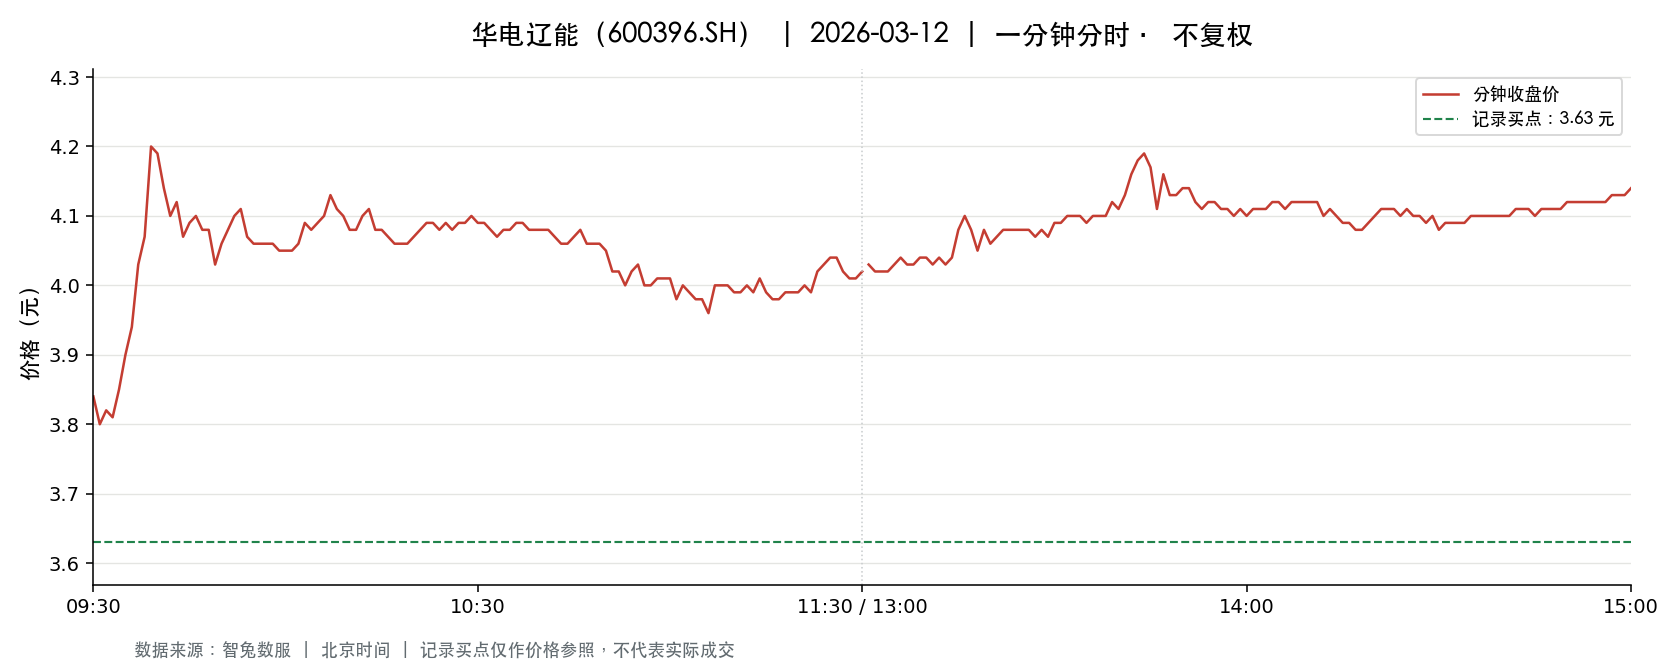

The file beside this chart, header and first rows:
t, o, h, l, c, v, a, pc, sf
2026-03-12 09:30:00, 3.84, 3.84, 3.84, 3.84, 13038, 5006592, 3.88, 0.0
2026-03-12 09:31:00, 3.83, 3.83, 3.78, 3.8, 42880, 16306203, 3.84, 0.0
2026-03-12 09:32:00, 3.8, 3.83, 3.8, 3.82, 24708, 9402372, 3.8, 0.0
2026-03-12 09:33:00, 3.82, 3.82, 3.8, 3.81, 22319, 8503293, 3.82, 0.0
2026-03-12 09:34:00, 3.82, 3.88, 3.82, 3.85, 30311, 11668775, 3.81, 0.0
2026-03-12 09:35:00, 3.86, 3.91, 3.86, 3.9, 26856, 10419964, 3.85, 0.0
2026-03-12 09:36:00, 3.9, 3.97, 3.89, 3.94, 54444, 21342123, 3.9, 0.0
2026-03-12 09:37:00, 3.97, 4.06, 3.97, 4.03, 80776, 32310587, 3.94, 0.0
2026-03-12 09:38:00, 4.04, 4.1, 4.04, 4.07, 86919, 35424132, 4.03, 0.0
2026-03-12 09:39:00, 4.08, 4.26, 4.08, 4.2, 135552, 56898044, 4.07, 0.0
2026-03-12 09:40:00, 4.18, 4.19, 4.1, 4.19, 59104, 24518348, 4.2, 0.0
2026-03-12 09:41:00, 4.18, 4.18, 4.12, 4.14, 44531, 18473193, 4.19, 0.0
2026-03-12 09:42:00, 4.14, 4.15, 4.1, 4.1, 27482, 11343650, 4.14, 0.0
2026-03-12 09:43:00, 4.1, 4.13, 4.09, 4.12, 28097, 11534193, 4.1, 0.0
2026-03-12 09:44:00, 4.12, 4.12, 4.07, 4.07, 28463, 11631910, 4.12, 0.0
2026-03-12 09:45:00, 4.07, 4.1, 4.07, 4.09, 22111, 9021524, 4.07, 0.0
2026-03-12 09:46:00, 4.1, 4.11, 4.1, 4.1, 13923, 5713382, 4.09, 0.0
2026-03-12 09:47:00, 4.09, 4.1, 4.07, 4.08, 13103, 5352345, 4.1, 0.0
2026-03-12 09:48:00, 4.08, 4.08, 4.07, 4.08, 12274, 4999177, 4.08, 0.0
2026-03-12 09:49:00, 4.06, 4.07, 4.03, 4.03, 16434, 6662883, 4.08, 0.0
2026-03-12 09:50:00, 4.04, 4.06, 4.04, 4.06, 12173, 4923975, 4.03, 0.0
2026-03-12 09:51:00, 4.06, 4.08, 4.06, 4.08, 9064, 3694003, 4.06, 0.0
2026-03-12 09:52:00, 4.08, 4.1, 4.08, 4.1, 14061, 5753865, 4.08, 0.0
2026-03-12 09:53:00, 4.11, 4.12, 4.1, 4.11, 24363, 10008465, 4.1, 0.0
2026-03-12 09:54:00, 4.11, 4.11, 4.07, 4.07, 11639, 4751436, 4.11, 0.0
2026-03-12 09:55:00, 4.06, 4.07, 4.05, 4.06, 9962, 4046094, 4.07, 0.0
2026-03-12 09:56:00, 4.06, 4.06, 4.05, 4.06, 6120, 2480628, 4.06, 0.0
2026-03-12 09:57:00, 4.06, 4.06, 4.05, 4.06, 5606, 2272797, 4.06, 0.0
2026-03-12 09:58:00, 4.06, 4.06, 4.05, 4.06, 9835, 3986250, 4.06, 0.0
2026-03-12 09:59:00, 4.05, 4.06, 4.05, 4.05, 4987, 2021279, 4.06, 0.0
2026-03-12 10:00:00, 4.06, 4.06, 4.05, 4.05, 6128, 2482934, 4.05, 0.0
2026-03-12 10:01:00, 4.05, 4.06, 4.05, 4.05, 5572, 2258378, 4.05, 0.0
2026-03-12 10:02:00, 4.06, 4.07, 4.05, 4.06, 5733, 2325962, 4.05, 0.0
2026-03-12 10:03:00, 4.07, 4.09, 4.06, 4.09, 6370, 2595403, 4.06, 0.0
2026-03-12 10:04:00, 4.09, 4.09, 4.08, 4.08, 4349, 1777571, 4.09, 0.0
2026-03-12 10:05:00, 4.09, 4.1, 4.08, 4.09, 8274, 3385598, 4.08, 0.0
2026-03-12 10:06:00, 4.1, 4.12, 4.1, 4.1, 10827, 4445873, 4.09, 0.0
2026-03-12 10:07:00, 4.11, 4.13, 4.11, 4.13, 9870, 4063363, 4.1, 0.0
2026-03-12 10:08:00, 4.13, 4.13, 4.1, 4.11, 12380, 5102378, 4.13, 0.0
2026-03-12 10:09:00, 4.11, 4.11, 4.09, 4.1, 5719, 2345300, 4.11, 0.0
2026-03-12 10:10:00, 4.1, 4.1, 4.07, 4.08, 5763, 2351967, 4.1, 0.0
2026-03-12 10:11:00, 4.08, 4.09, 4.08, 4.08, 4379, 1788206, 4.08, 0.0
2026-03-12 10:12:00, 4.08, 4.1, 4.08, 4.1, 3827, 1565325, 4.08, 0.0
2026-03-12 10:13:00, 4.1, 4.11, 4.09, 4.11, 7602, 3114614, 4.1, 0.0
2026-03-12 10:14:00, 4.11, 4.11, 4.08, 4.08, 7107, 2906088, 4.11, 0.0
2026-03-12 10:15:00, 4.09, 4.09, 4.07, 4.08, 2236, 912381, 4.08, 0.0
2026-03-12 10:16:00, 4.07, 4.08, 4.07, 4.07, 5660, 2304298, 4.08, 0.0
2026-03-12 10:17:00, 4.06, 4.08, 4.06, 4.06, 3313, 1347533, 4.07, 0.0
2026-03-12 10:18:00, 4.07, 4.07, 4.06, 4.06, 4725, 1919957, 4.06, 0.0
2026-03-12 10:19:00, 4.06, 4.07, 4.06, 4.06, 2768, 1124769, 4.06, 0.0
2026-03-12 10:20:00, 4.07, 4.08, 4.06, 4.07, 3724, 1515238, 4.06, 0.0
2026-03-12 10:21:00, 4.08, 4.08, 4.07, 4.08, 5583, 2277396, 4.07, 0.0
2026-03-12 10:22:00, 4.08, 4.1, 4.08, 4.09, 2768, 1132166, 4.08, 0.0
2026-03-12 10:23:00, 4.1, 4.1, 4.08, 4.09, 6459, 2643842, 4.09, 0.0
2026-03-12 10:24:00, 4.09, 4.09, 4.08, 4.08, 3703, 1512285, 4.09, 0.0
2026-03-12 10:25:00, 4.09, 4.09, 4.08, 4.09, 2862, 1169056, 4.08, 0.0
2026-03-12 10:26:00, 4.09, 4.09, 4.08, 4.08, 3071, 1255252, 4.09, 0.0
2026-03-12 10:27:00, 4.08, 4.1, 4.08, 4.09, 4083, 1669103, 4.08, 0.0
2026-03-12 10:28:00, 4.1, 4.1, 4.09, 4.09, 3312, 1357021, 4.09, 0.0
2026-03-12 10:29:00, 4.09, 4.1, 4.08, 4.1, 4971, 2033854, 4.09, 0.0
... 181 more rows
